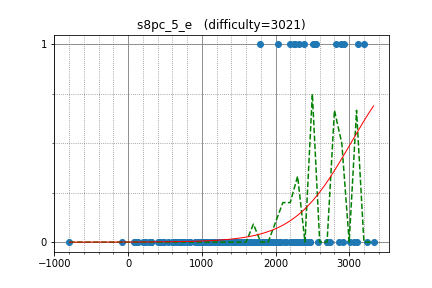

The data file committed next to this chart (first rows):
japlj, 3124.344985, 1
WA_TLE, 2826, 1
dreamoon, 3196, 1
tomerun, 2887, 1
riantkb, 2536, 1
ei13333, 2312, 1
Kmcode, 2551, 1
tanzaku, 2275, 0
uwi, 3068, 0
iwashi31, 2031, 1
btk15049, 2473, 0
kotamanegi, 2036, 0
machy, 2038, 0
ats5515, 2429, 0
kobae964, 2742, 0
treeone, 1894, 0
natsugiri, 2921, 0
kopricky, 1787, 1
kzyKT, 1999, 0
latte0119, 2924, 1
nwin, 2257, 1
khokho, 2270, 1
BaKIn, 2382, 1
mamekin, 2508, 1
dynamicI, 1223, 0
ynymxiaolongbao, 2007, 0
drken, 2248, 0
packer_jp, 1694, 0
physics0523, 1894, 0
Pulmn, 2380, 0
yoshnary, 1438, 0
autumn_eel, 1757, 0
TangentDay, 2419, 0
nebukuro09, 2023, 0
dragoon, 2695, 0
yaketake08, 2209, 0
dorijanko, 1449, 0
sumoooru, 2031, 0
merom686, 1930, 0
masa002, 1677, 0
cirno3153, 1813, 0
moko_freedom, 1507, 0
leaf1415, 2029, 0
kazunetakahashi, 2124, 0
ts_, 1447, 0
sidebook37, 1696, 0
torisasami, 1227, 0
kurenai3110, 1897, 0
somq14, 1812, 0
Hasan0540, 2196, 1
satanic0258, 2273, 0
ngkan146, 2200, 0
gasin, 2384, 0
maze1230, 1936, 0
Jeffrey, 2225, 0
logicmachine, 2573, 0
kmjp, 3009, 0
abc050, 2128, 0
kogumakoguma, 1636, 0
sheyasutaka, 1895, 0
hoget157, 2468, 0
... 147 more rows
